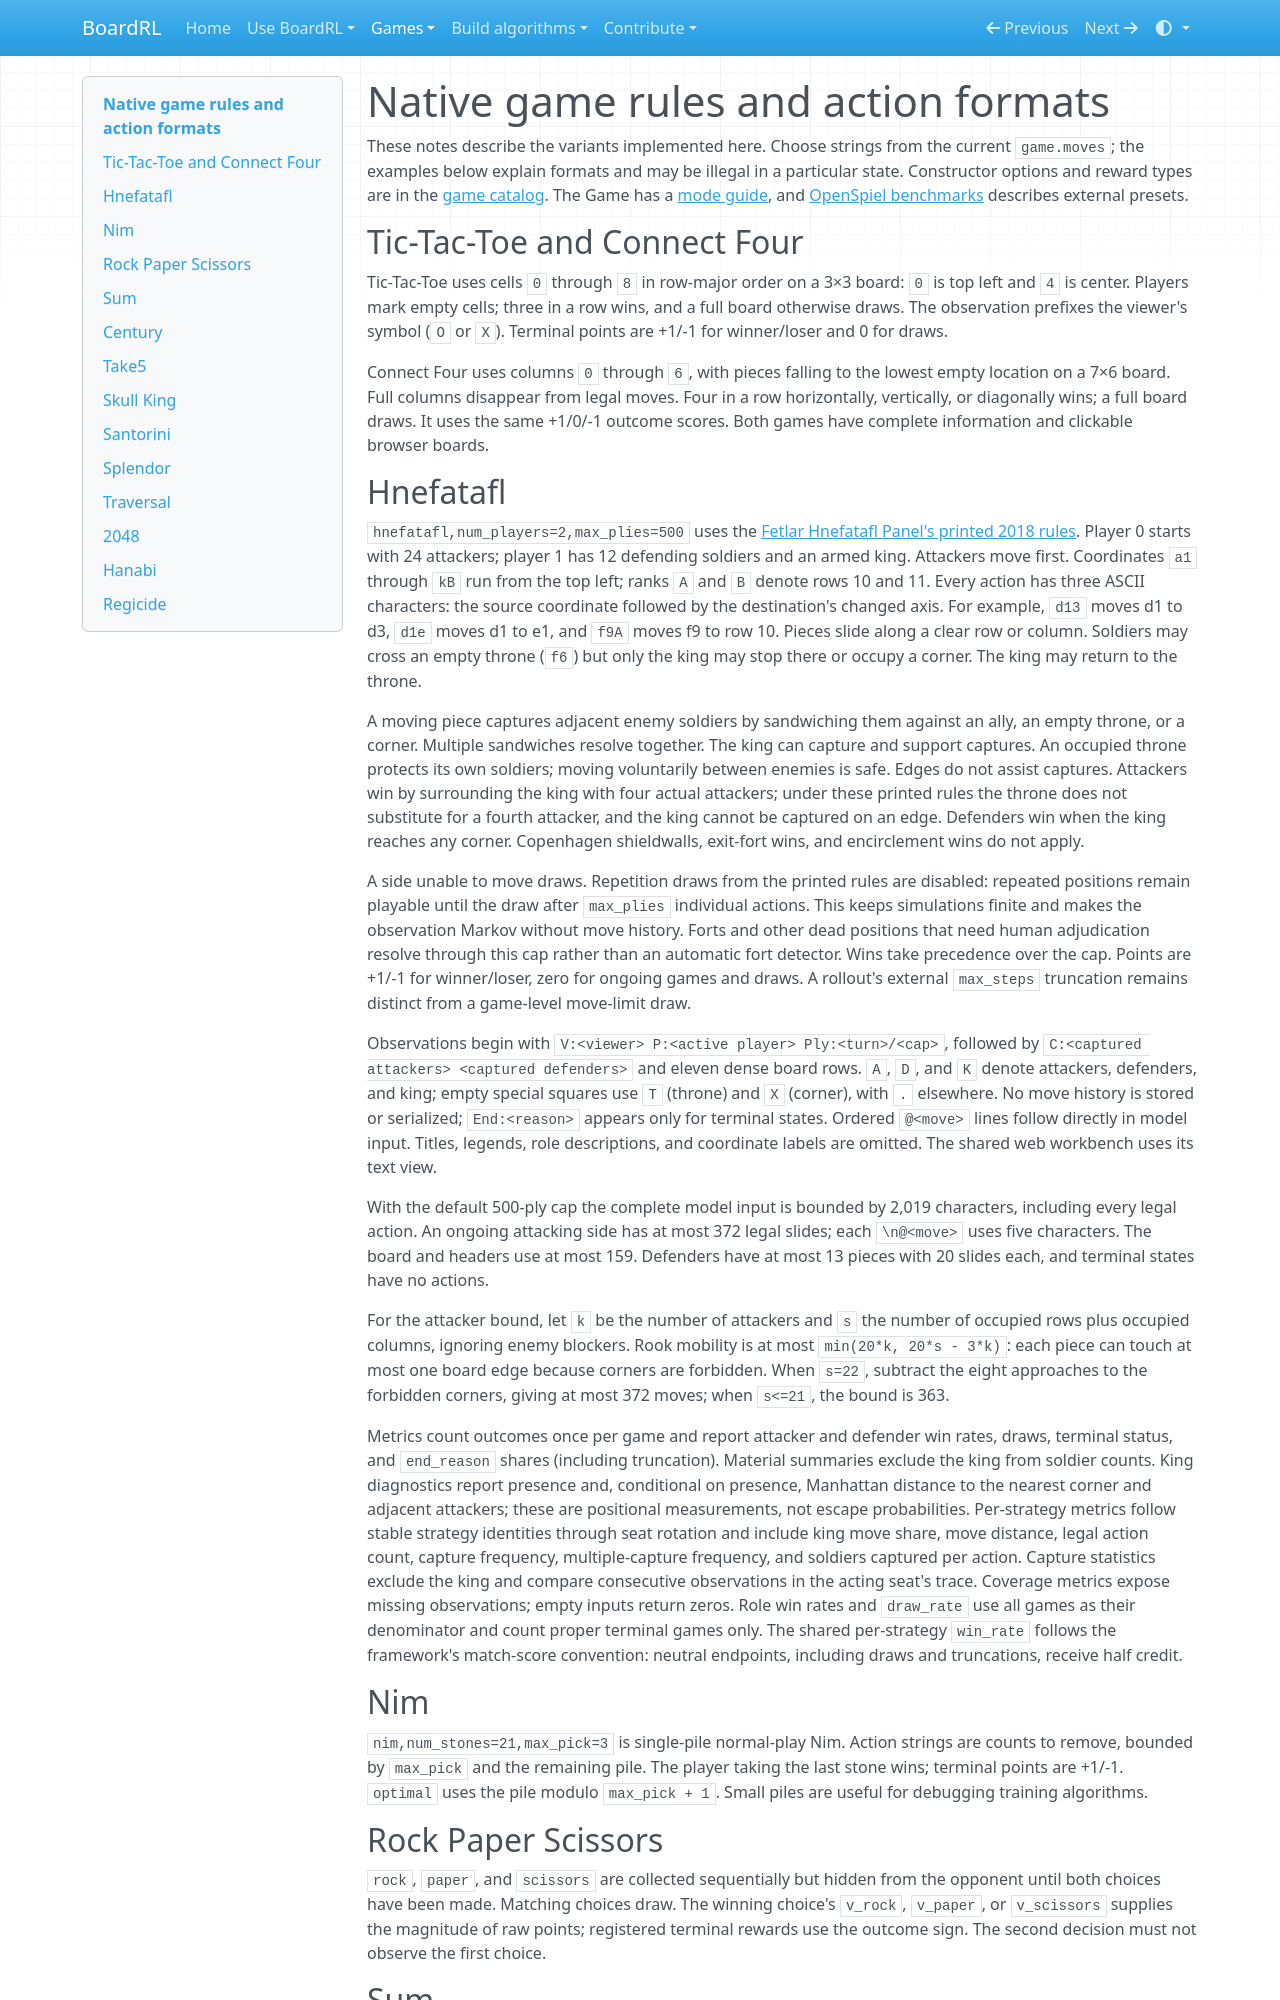

repository: Vermeille/century-RL · page: game-rules/index.html · generator: mkdocs

# Native game rules and action formats

These notes describe the variants implemented here. Choose strings from the
current `game.moves`; the examples below explain formats and may be illegal in
a particular state. Constructor options and reward types are in the
[game catalog](games.md). The Game has a [mode guide](thegame.md), and
[OpenSpiel benchmarks](benchmarking.md) describes external presets.

## Tic-Tac-Toe and Connect Four

Tic-Tac-Toe uses cells `0` through `8` in row-major order on a 3×3 board:
`0` is top left and `4` is center. Players mark empty cells; three in a row
wins, and a full board otherwise draws. The observation prefixes the viewer's
symbol (`O` or `X`). Terminal points are +1/-1 for winner/loser and 0 for draws.

Connect Four uses columns `0` through `6`, with pieces falling to the lowest
empty location on a 7×6 board. Full columns disappear from legal moves.
Four in a row horizontally, vertically, or diagonally wins; a full board draws.
It uses the same +1/0/-1 outcome scores. Both games have complete information
and clickable browser boards.

## Hnefatafl

`hnefatafl,num_players=2,max_plies=500` uses the
[Fetlar Hnefatafl Panel's printed 2018 rules](https://aagenielsen.dk/fetlar_rules2018visual.pdf).
Player 0 starts with 24 attackers; player 1 has 12 defending soldiers and an
armed king. Attackers move first. Coordinates `a1` through `kB` run from the
top left; ranks `A` and `B` denote rows 10 and 11. Every action has three ASCII
characters: the source coordinate followed by the destination's changed axis.
For example, `d13` moves d1 to d3, `d1e` moves d1 to e1, and `f9A` moves f9
to row 10. Pieces slide along a clear row or column. Soldiers may cross an
empty throne (`f6`) but only the king may stop there or occupy a corner. The
king may return to the throne.

A moving piece captures adjacent enemy soldiers by sandwiching them against
an ally, an empty throne, or a corner. Multiple sandwiches resolve together.
The king can capture and support captures. An occupied throne protects its
own soldiers; moving voluntarily between enemies is safe. Edges do not assist
captures. Attackers win by surrounding the king with four actual attackers;
under these printed rules the throne does not substitute for a fourth attacker,
and the king cannot be captured on an edge. Defenders win when the king reaches
any corner. Copenhagen shieldwalls, exit-fort wins, and encirclement wins do
not apply.

A side unable to move draws. Repetition draws from the printed rules are
disabled: repeated positions remain playable until the draw after `max_plies`
individual actions. This keeps simulations finite and makes the observation
Markov without move history. Forts and other dead positions that need human
adjudication resolve through this cap rather than an automatic fort detector.
Wins take precedence over the cap. Points are
+1/-1 for winner/loser, zero for ongoing games and draws. A rollout's external
`max_steps` truncation remains distinct from a game-level move-limit draw.

Observations begin with `V:<viewer> P:<active player> Ply:<turn>/<cap>`, followed
by `C:<captured attackers> <captured defenders>` and eleven dense board rows.
`A`, `D`, and `K` denote attackers, defenders, and king; empty special squares
use `T` (throne) and `X` (corner), with `.` elsewhere. No move history is stored
or serialized; `End:<reason>` appears only for terminal states.
Ordered `@<move>` lines follow directly in model input. Titles, legends, role
descriptions, and coordinate labels are omitted. The shared web workbench uses
its text view.

With the default 500-ply cap the complete model input is bounded by 2,019
characters, including every legal action. An ongoing attacking side has at
most 372 legal slides; each `\n@<move>` uses five characters. The board and
headers use at most 159. Defenders have at most 13 pieces with 20 slides each,
and terminal states have no actions.

For the attacker bound, let `k` be the number of attackers and `s` the number
of occupied rows plus occupied columns, ignoring enemy blockers. Rook mobility
is at most `min(20*k, 20*s - 3*k)`: each piece can touch at most one board edge
because corners are forbidden. When `s=22`, subtract the eight approaches to
the forbidden corners, giving at most 372 moves; when `s<=21`, the bound is 363.

Metrics count outcomes once per game and report attacker and defender win
rates, draws, terminal status, and `end_reason` shares (including truncation).
Material summaries exclude the king from soldier counts. King diagnostics
report presence and, conditional on presence, Manhattan distance to the nearest
corner and adjacent attackers; these are positional measurements, not escape
probabilities. Per-strategy metrics follow stable strategy identities through
seat rotation and include king move share, move distance, legal action count,
capture frequency, multiple-capture frequency, and soldiers captured per action.
Capture statistics exclude the king and compare consecutive observations in
the acting seat's trace. Coverage metrics expose missing observations; empty
inputs return zeros. Role win rates and `draw_rate` use all games as their
denominator and count proper terminal games only. The shared per-strategy
`win_rate` follows the framework's match-score convention: neutral endpoints,
including draws and truncations, receive half credit.

## Nim

`nim,num_stones=21,max_pick=3` is single-pile normal-play Nim. Action strings
are counts to remove, bounded by `max_pick` and the remaining pile. The player
taking the last stone wins; terminal points are +1/-1. `optimal` uses the pile
modulo `max_pick + 1`. Small piles are useful for debugging training algorithms.

## Rock Paper Scissors

`rock`, `paper`, and `scissors` are collected sequentially but hidden from the
opponent until both choices have been made. Matching choices draw. The winning
choice's `v_rock`, `v_paper`, or `v_scissors` supplies the magnitude of raw points;
registered terminal rewards use the outcome sign. The second decision must not
observe the first choice.
